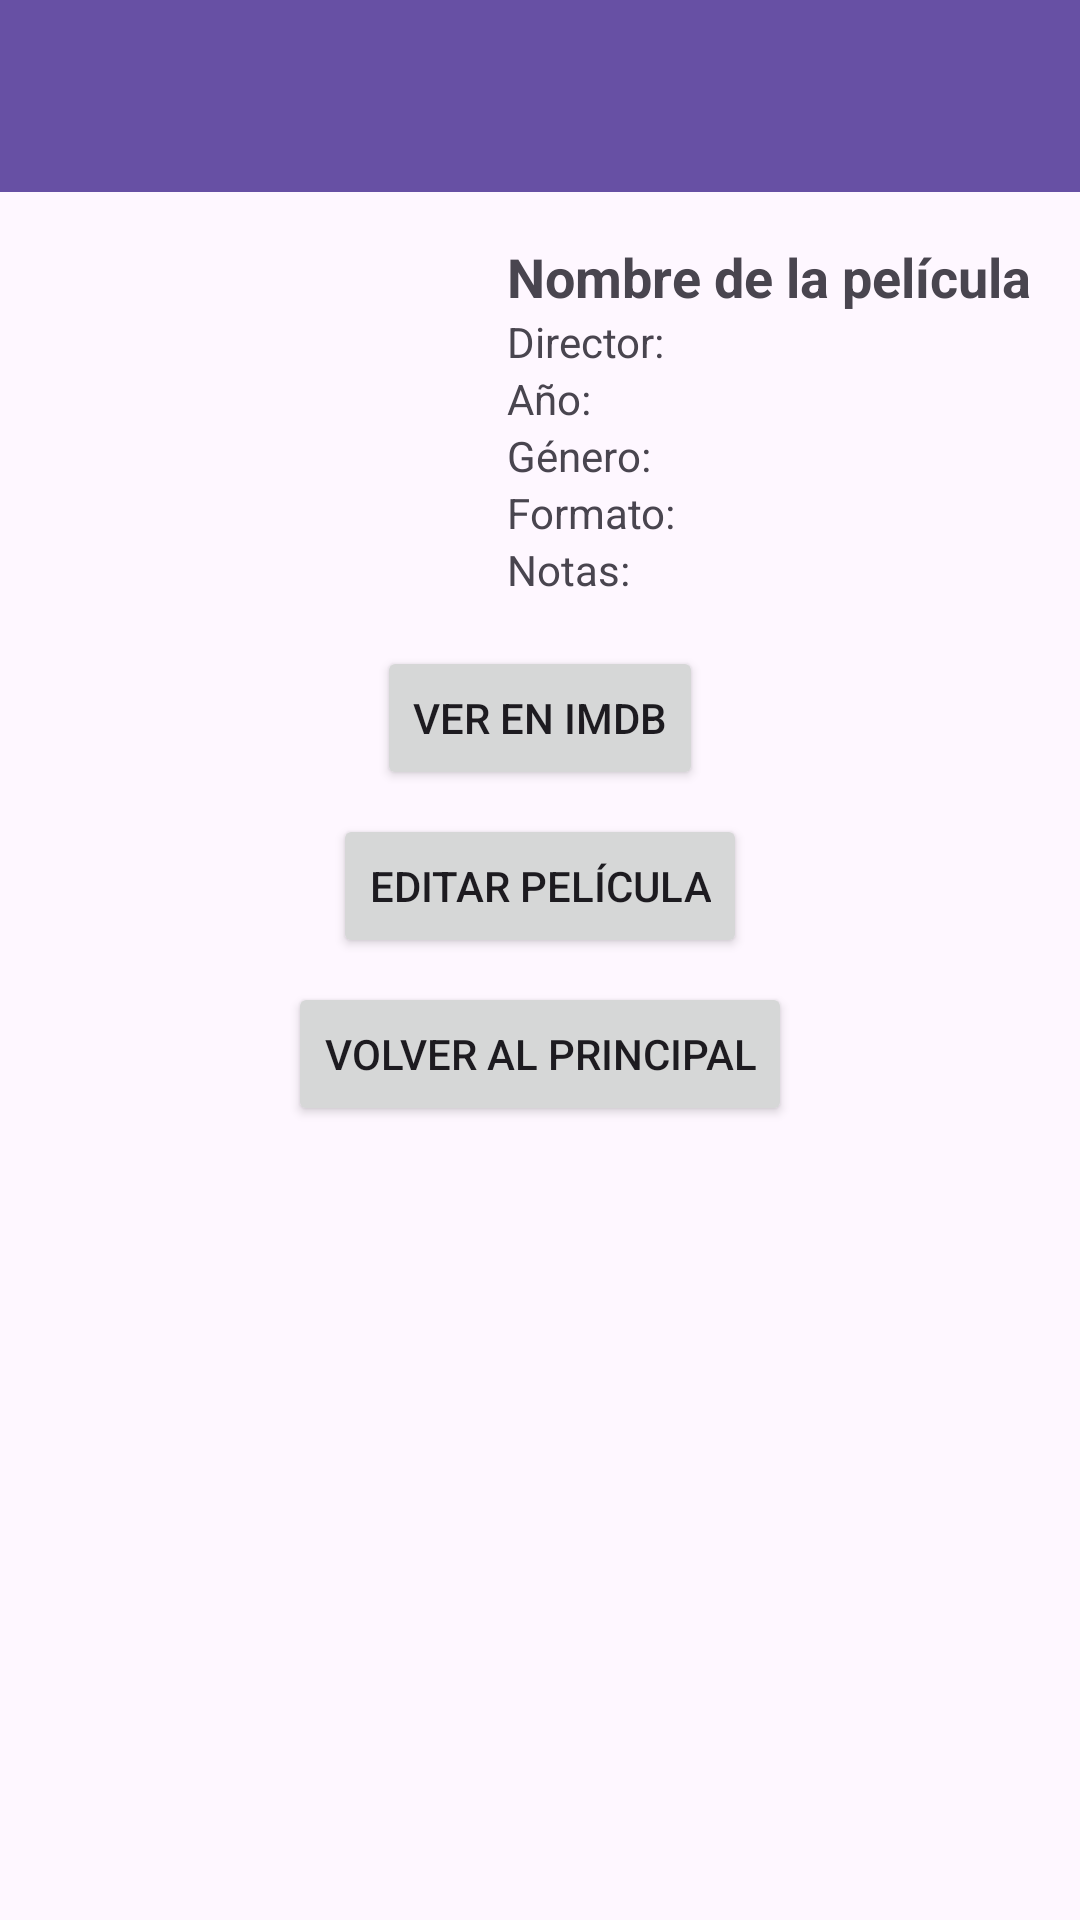

Layout XML and referenced resources for this Android screen:
<!-- AndroidManifest.xml: application theme Theme.Filmotecauno -->
<!-- res/layout/activity_film_data.xml -->
<?xml version="1.0" encoding="utf-8"?>
<androidx.constraintlayout.widget.ConstraintLayout
    xmlns:android="http://schemas.android.com/apk/res/android"
    xmlns:app="http://schemas.android.com/apk/res-auto"
    xmlns:tools="http://schemas.android.com/tools"
    android:layout_width="match_parent"
    android:layout_height="match_parent"
    tools:context=".FilmDataActivity">

    
    <androidx.appcompat.widget.Toolbar
        android:id="@+id/my_toolbar"
        android:layout_width="0dp"
        android:layout_height="?attr/actionBarSize"
        android:background="?attr/colorPrimary"
        android:titleTextColor="@android:color/white"
        android:title="Detalles de la película"
        app:popupTheme="@style/ThemeOverlay.AppCompat.Light"
        app:layout_constraintTop_toTopOf="parent"
        app:layout_constraintStart_toStartOf="parent"
        app:layout_constraintEnd_toEndOf="parent" />

    <ImageView
        android:id="@+id/image_poster"
        android:layout_width="120dp"
        android:layout_height="180dp"
        android:layout_marginTop="16dp"
        android:scaleType="fitCenter"
        android:src="@drawable/ic_launcher_foreground"
        app:layout_constraintTop_toBottomOf="@id/my_toolbar"
        app:layout_constraintStart_toStartOf="parent"
        app:layout_constraintHorizontal_bias="0.103"
        app:layout_constraintEnd_toEndOf="parent" />

    <TextView
        android:id="@+id/text_title"
        android:layout_width="wrap_content"
        android:layout_height="wrap_content"
        android:text="Nombre de la película"
        android:textSize="18sp"
        android:textStyle="bold"
        app:layout_constraintTop_toTopOf="@id/image_poster"
        app:layout_constraintStart_toEndOf="@id/image_poster"
        app:layout_constraintEnd_toEndOf="parent"
        android:layout_marginStart="8dp" />

    <TextView
        android:id="@+id/text_director"
        android:layout_width="wrap_content"
        android:layout_height="wrap_content"
        android:text="Director:"
        app:layout_constraintTop_toBottomOf="@id/text_title"
        app:layout_constraintStart_toStartOf="@id/text_title" />

    <TextView
        android:id="@+id/text_year"
        android:layout_width="wrap_content"
        android:layout_height="wrap_content"
        android:text="Año:"
        app:layout_constraintTop_toBottomOf="@id/text_director"
        app:layout_constraintStart_toStartOf="@id/text_director" />

    <TextView
        android:id="@+id/text_genre"
        android:layout_width="wrap_content"
        android:layout_height="wrap_content"
        android:text="Género:"
        app:layout_constraintTop_toBottomOf="@id/text_year"
        app:layout_constraintStart_toStartOf="@id/text_year" />

    <TextView
        android:id="@+id/text_format"
        android:layout_width="wrap_content"
        android:layout_height="wrap_content"
        android:text="Formato:"
        app:layout_constraintTop_toBottomOf="@id/text_genre"
        app:layout_constraintStart_toStartOf="@id/text_genre" />

    <TextView
        android:id="@+id/text_notes"
        android:layout_width="wrap_content"
        android:layout_height="wrap_content"
        android:text="Notas:"
        app:layout_constraintTop_toBottomOf="@id/text_format"
        app:layout_constraintStart_toStartOf="@id/text_format" />

    <Button
        android:id="@+id/btn_imdb"
        android:layout_width="wrap_content"
        android:layout_height="wrap_content"
        android:text="Ver en IMDB"
        app:layout_constraintTop_toBottomOf="@id/text_notes"
        app:layout_constraintStart_toStartOf="parent"
        app:layout_constraintEnd_toEndOf="parent"
        android:layout_marginTop="16dp" />

    <Button
        android:id="@+id/btn_editar"
        android:layout_width="wrap_content"
        android:layout_height="wrap_content"
        android:text="Editar película"
        app:layout_constraintTop_toBottomOf="@id/btn_imdb"
        app:layout_constraintStart_toStartOf="parent"
        app:layout_constraintEnd_toEndOf="parent"
        android:layout_marginTop="8dp" />

    <Button
        android:id="@+id/btn_volver"
        android:layout_width="wrap_content"
        android:layout_height="wrap_content"
        android:text="Volver al principal"
        app:layout_constraintTop_toBottomOf="@id/btn_editar"
        app:layout_constraintStart_toStartOf="parent"
        app:layout_constraintEnd_toEndOf="parent"
        android:layout_marginTop="8dp" />

</androidx.constraintlayout.widget.ConstraintLayout>
<!-- resources referenced by this layout -->
<resources>
  <style name="Theme.Filmotecauno" parent="Base.Theme.Filmotecauno" />
  <style name="Base.Theme.Filmotecauno" parent="Theme.Material3.DayNight.NoActionBar">
          
      </style>
</resources>
